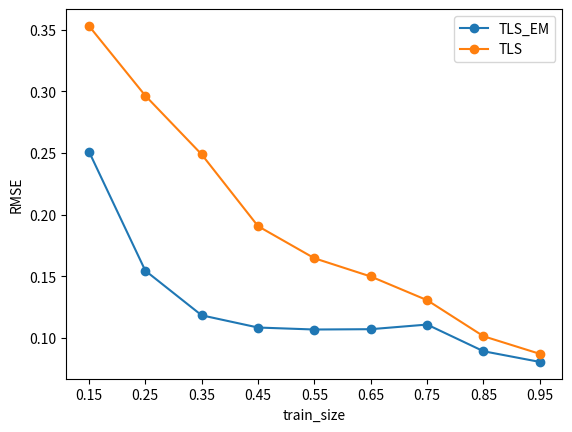

The script that saved this image:

import numpy as np
import pandas as pd
from matplotlib import pyplot as plt

med_tls_em_rmse=[0.25128163511572194, 0.1546771512187762, 0.11847141309077967, 0.10857369105364642, 0.10696324746086816, 0.10722517913737863, 0.1109779051228727, 0.08934234500562284, 0.0806857143908698]
med_tls_rmse=[0.3531222765888313, 0.29657082202291885, 0.24893167566108212, 0.19075662256325315, 0.16474051837412795, 0.14994977784056113, 0.13074508430646126, 0.10151525663052549, 0.08722431970691497]

train_array = np.arange(0.15, 1.0, 0.1)
x_plt=train_array
plt.plot(x_plt,med_tls_em_rmse,marker='o', linestyle='-')
plt.plot(x_plt,med_tls_rmse,marker='o', linestyle='-')
plt.legend(['TLS_EM', 'TLS']) #
plt.xticks(x_plt)
plt.xlabel('train_size')
plt.ylabel('RMSE')
plt.show()